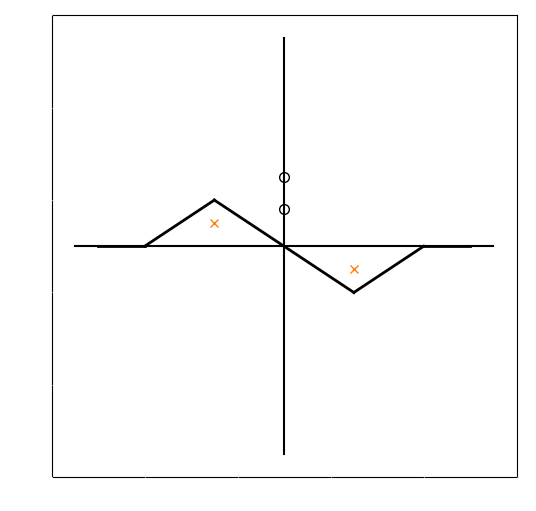

Reproduce this figure in Python. (Note: this script raises an exception after producing the figure.)
import matplotlib.pyplot as plt
from matplotlib.patches import Wedge
import matplotlib
import scipy as sp


matplotlib.rc('xtick', color='white')
matplotlib.rc('ytick', color='white')

def dual_half_circle(center, radius, angle=0, ax=None,
                     **kwargs):
    """
    Add two half circles to the axes *ax* (or the current axes) with the 
    specified facecolors *colors* rotated at *angle* (in degrees).
    """
    if ax is None:
        ax = plt.gca()
    theta1, theta2 = angle, angle + 180
    w1 = Wedge(center, radius, theta1, theta2, fc='b', **kwargs)
    ax.add_artist(w1)
    return w1
    
fig, ax = plt.subplots()
dual_half_circle((0.5,0.5), radius=0.4, angle=0, ax=ax)
ax.axis('equal')

fig.set_figheight(6)
fig.set_figwidth(6)

rect = fig.patch
rect.set_facecolor('white')
    
plt.axes(frameon=False)




#axes
plt.plot([0.05, 0.95],[0.5, 0.5], color='k')
plt.plot([0.5, 0.5],[0.05, 0.95], color='k')

#triangle 4th
plt.plot([0.5, 0.65],[0.5, 0.4], color='k', linewidth=2)
plt.plot([0.65, 0.8],[0.4, 0.5], color='k', linewidth=2)

#triangle 3rd
plt.plot([0.35, 0.5],[0.6, 0.5], color='k', linewidth=2)
plt.plot([0.2, 0.35],[0.5, 0.6], color='k', linewidth=2)

#extra emphassis
plt.plot([0.1, 0.2],[0.5, 0.5], color='k', linewidth=2)
plt.plot([0.8, 0.9],[0.5, 0.5], color='k', linewidth=2)

plt.xlim([0,1])
plt.ylim([0,1])


plt.plot([0.5, 0.5],[0.65, 0.58], "o", markersize=7,
markeredgewidth=1,markeredgecolor='k',
markerfacecolor='None'
)
plt.plot([0.65, 0.35],[0.45, 0.55], 'x')

r = 0.4
x1 = sp.linspace(0, 0.4, 200)
x2 = sp.linspace(0.4, 0, 200)
y1 =[]
y2= []
for i in xrange(len(x1)):
    y1.append(0.5 + sp.sqrt(r**2 - x1[i]**2))
    x1[i]+= 0.5
    y2.append(0.5 + sp.sqrt(r**2 - ( r-x2[i])**2))
    x2[i] +=0.1

plt.plot(x1,y1, color='k', linewidth=2)
plt.plot(x2,y2, color='k', linewidth=2)

plt.show()